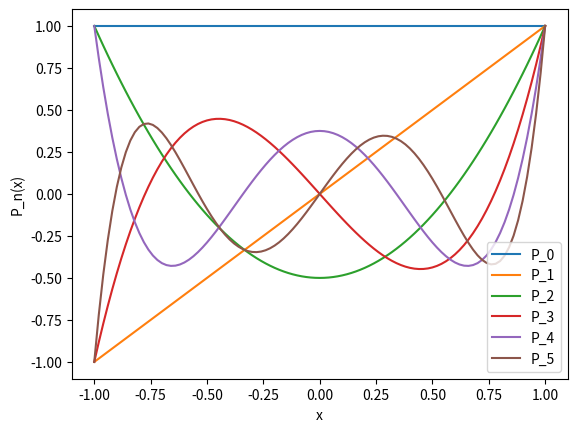

Write Python code to recreate this figure.
# [redacted]
# [redacted]

from numpy import sin, array, arange, zeros,pi,log
from matplotlib import pylab as plt


a=2.
b=5.
N=100
h=(b-a)/float(N)
tpoints=arange(a,b,h)
x=1.
xact=25/(4+3*log(2)-3*log(5))
print(xact)

def f(x,t):
    return 2*x/t+3*x**2/t**3

def Euler(x):
    for t in tpoints:
        x+=h*f(x,t)
    return x

def O2(x):
    for t in tpoints:
        k1=h*f(x,t)
        k2=h*f(x+0.5*k1, t+0.5*h)
        x+=k2
    return x

def O4(x):
    for t in tpoints:
        k1=h*f(x, t)
        k2=h*f(x+0.5*k1, t+0.5*h)
        k3=h*f(x+0.5*k2, t+0.5*h)
        k4=h*f(x+k3, t+h)
        x+=(k1+ 2*k2+ 2*k3+ k4)/6
    return x

x1=Euler(x)
x2=O2(x)
x4=O4(x)

print(x1, (xact-x1)/xact*100)
print(x2, (xact-x2)/xact*100)
print(x4, (xact-x4)/xact*100)

def P(n,x):
    y=0
    if n==0:
        y= 1
    elif n==1:
        y= x
        print(x)
    elif n==2:
        y= 0.5*(3.*x**2-1)
    elif n==3:
        y= 0.5*(5.*x**3-3*x)
    elif n==4:
        y= (1./8.)*(35*x**4-30*x**2+3)
    elif n==5:
        y= (1./8.)*(63*x**5-70*x**3+15*x)
    return y
    

def graph(n):
    a=-1.
    b=1.
    N=100
    h=(b-a)/float(N)
    xvalues=arange(-1,1+h,h)
    Pnxvalues=zeros(N+1,float)
    i=0
    for x in xvalues:
        Pnxvalues[i]=P(n,x)
        i+=1
    plt.plot(xvalues,Pnxvalues,label='i')
    plt.gca().legend(('P_0','P_1','P_2','P_3','P_4','P_5'))
    plt.xlabel('x')
    plt.ylabel('P_n(x)')

for n in range(0,6):
    graph(n)

plt.show()
